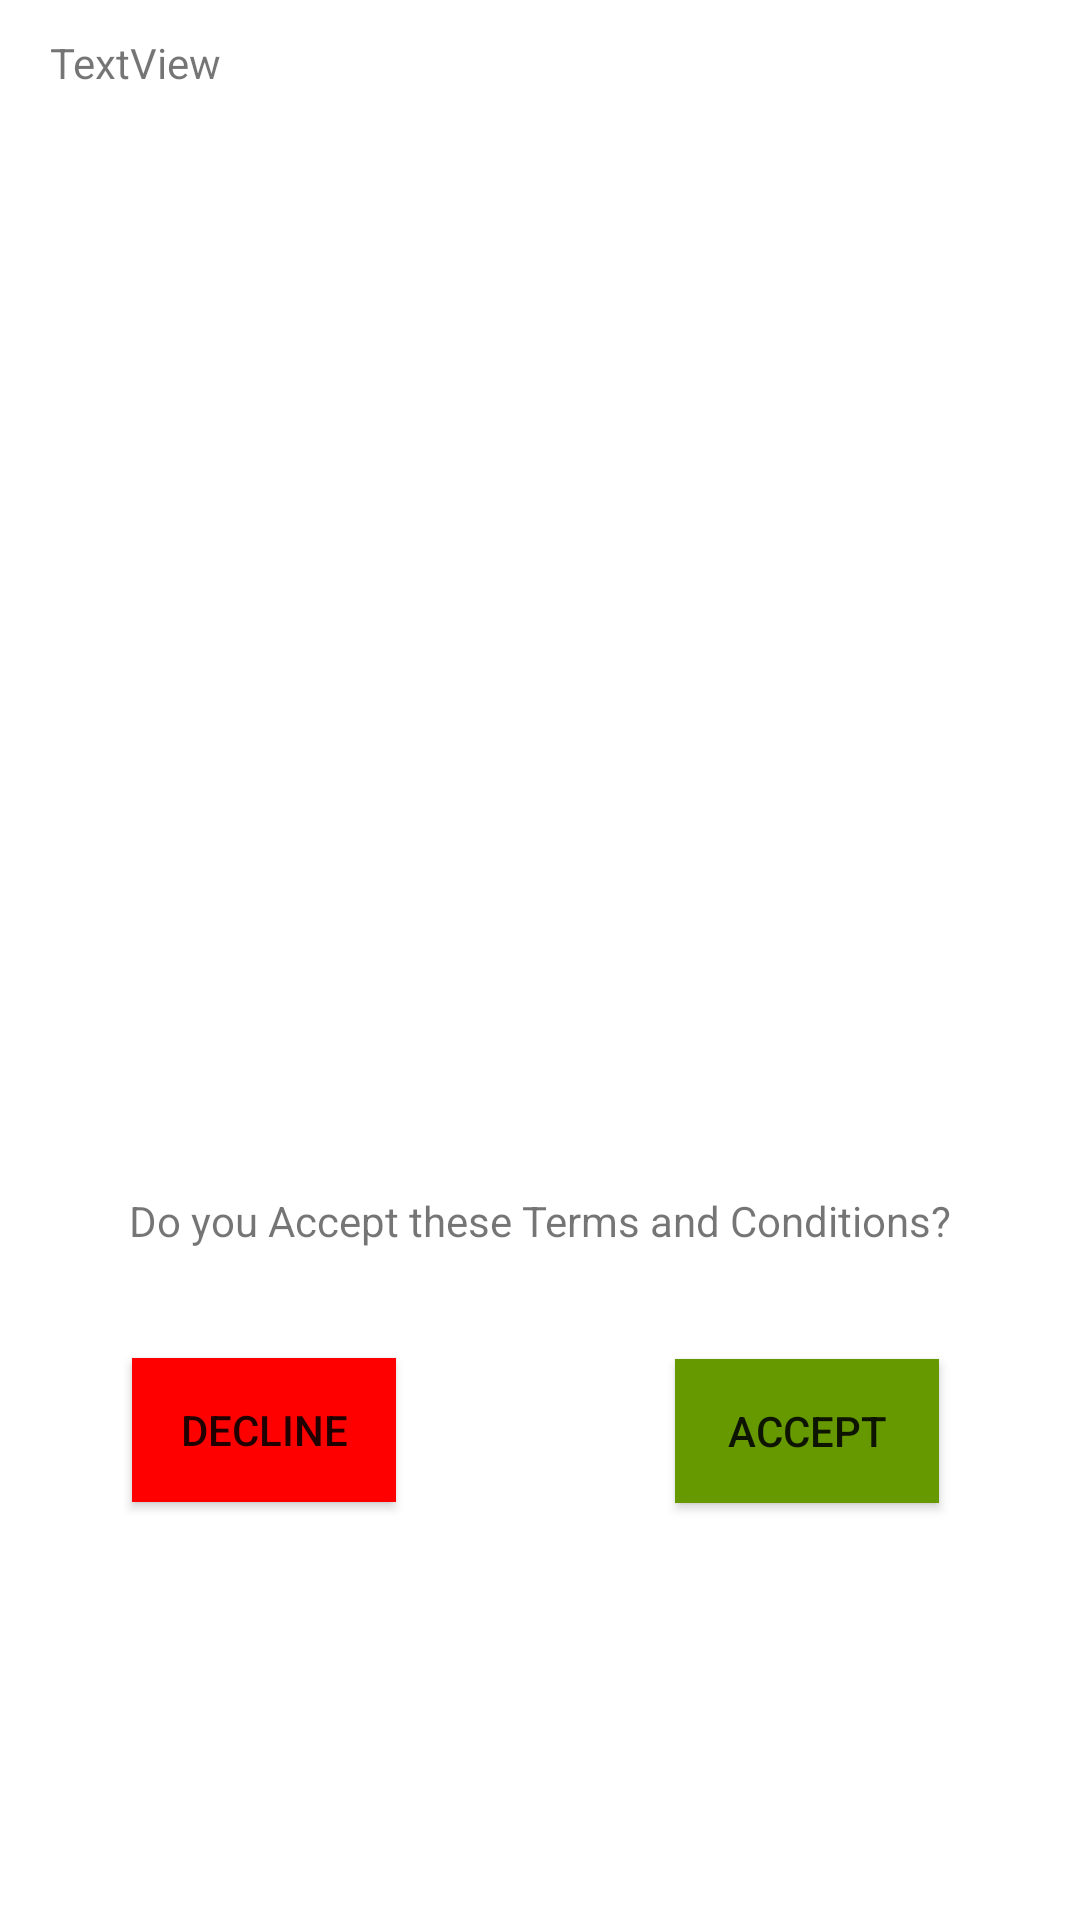

The Android layout XML behind this screen, and the referenced resources:
<!-- AndroidManifest.xml: application theme Theme.FYPFinal -->
<!-- res/layout/activity_tos.xml -->
<?xml version="1.0" encoding="utf-8"?>
<androidx.constraintlayout.widget.ConstraintLayout xmlns:android="http://schemas.android.com/apk/res/android"
    xmlns:app="http://schemas.android.com/apk/res-auto"
    xmlns:tools="http://schemas.android.com/tools"
    android:layout_width="match_parent"
    android:layout_height="match_parent">

    <TextView
        android:id="@+id/textView"
        android:layout_width="326dp"
        android:layout_height="418dp"
        android:text="TextView"
        app:layout_constraintBottom_toBottomOf="parent"
        app:layout_constraintEnd_toEndOf="parent"
        app:layout_constraintHorizontal_bias="0.494"
        app:layout_constraintStart_toStartOf="parent"
        app:layout_constraintTop_toTopOf="parent"
        app:layout_constraintVertical_bias="0.051" />

    <Button
        android:id="@+id/dc1"
        android:layout_width="wrap_content"
        android:layout_height="wrap_content"
        android:background="@color/red"
        android:text="Decline"
        app:layout_constraintBottom_toBottomOf="parent"
        app:layout_constraintEnd_toEndOf="parent"
        app:layout_constraintHorizontal_bias="0.162"
        app:layout_constraintStart_toStartOf="parent"
        app:layout_constraintTop_toTopOf="@+id/textView"
        app:layout_constraintVertical_bias="0.76" />

    <Button
        android:id="@+id/ac1"
        android:layout_width="wrap_content"
        android:layout_height="wrap_content"
        android:background="@android:color/holo_green_dark"
        android:text="Accept"
        app:layout_constraintBottom_toBottomOf="parent"
        app:layout_constraintEnd_toEndOf="parent"
        app:layout_constraintHorizontal_bias="0.827"
        app:layout_constraintStart_toStartOf="parent"
        app:layout_constraintTop_toTopOf="parent"
        app:layout_constraintVertical_bias="0.765" />

    <TextView
        android:id="@+id/textView3"
        android:layout_width="wrap_content"
        android:layout_height="wrap_content"
        android:text="Do you Accept these Terms and Conditions?"
        app:layout_constraintBottom_toBottomOf="parent"
        app:layout_constraintEnd_toEndOf="parent"
        app:layout_constraintStart_toStartOf="parent"
        app:layout_constraintTop_toTopOf="parent"
        app:layout_constraintVertical_bias="0.64" />

</androidx.constraintlayout.widget.ConstraintLayout>
<!-- resources referenced by this layout -->
<resources>
  <color name="red">#FF0000</color>
  <style name="Theme.FYPFinal" parent="Theme.MaterialComponents.Light.NoActionBar">
      </style>
</resources>
